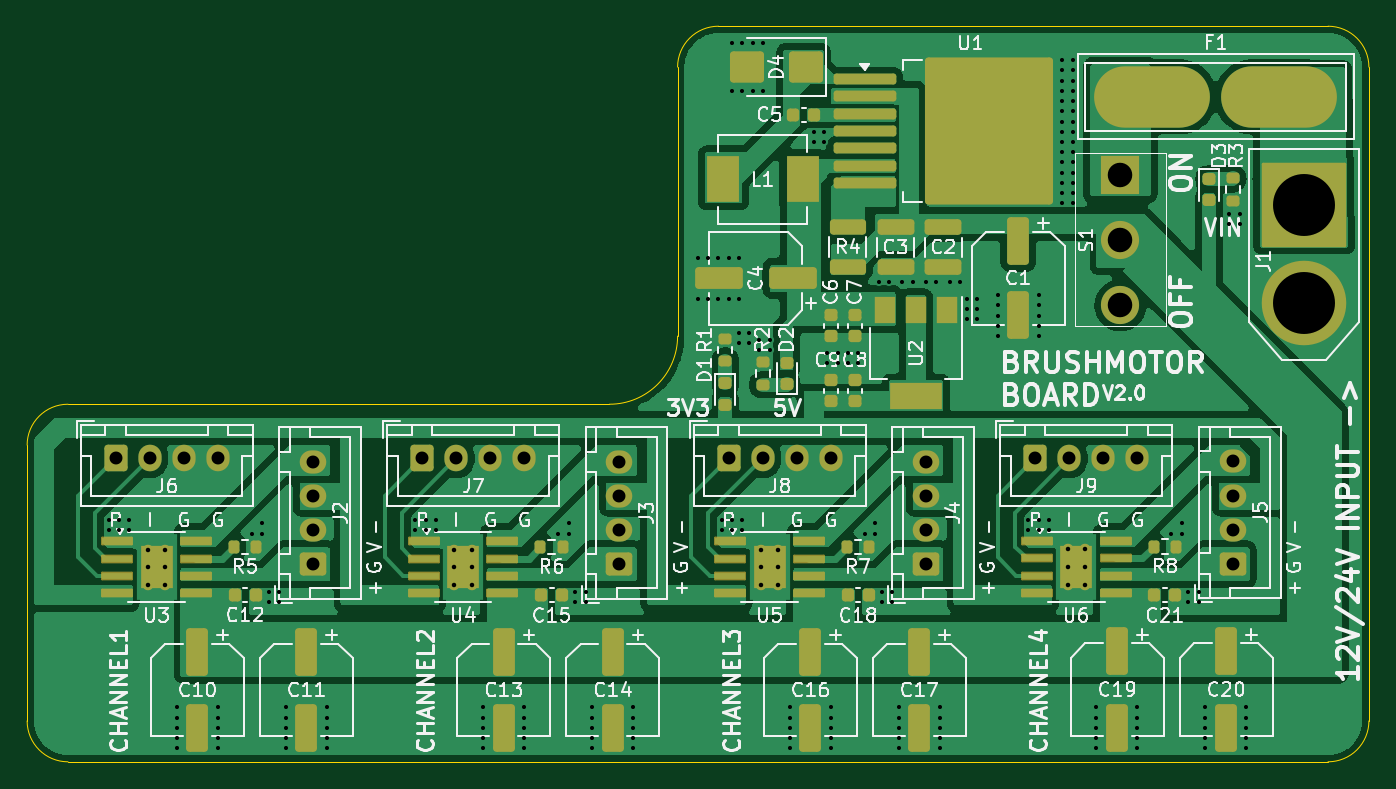
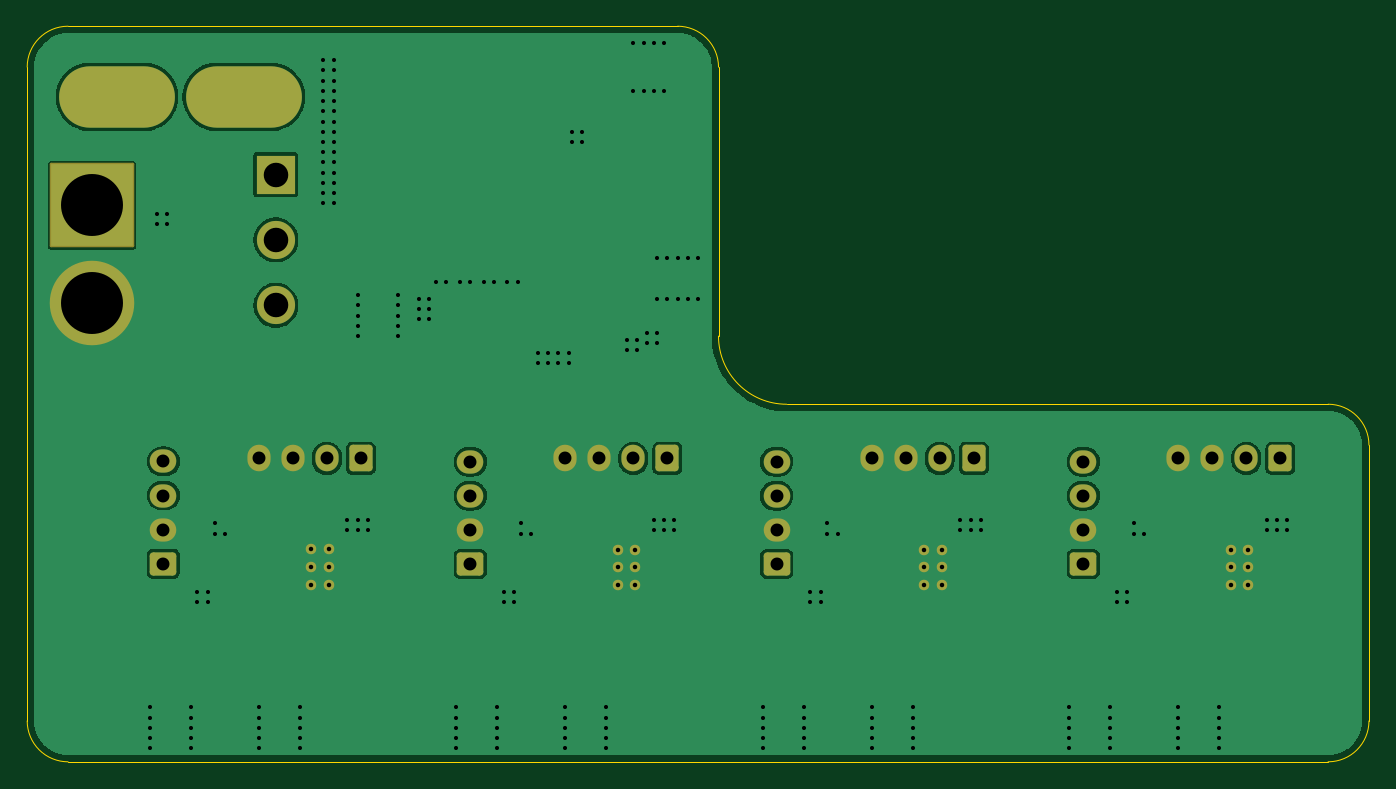
Circuit board: 11 layer files. Board 98.5 x 54.0 mm.
- bottom_copper: BrushMotorBoard_V2.0-B_Cu.gbr (49840 bytes)
- bottom_mask: BrushMotorBoard_V2.0-B_Mask.gbr (3391 bytes)
- paste: BrushMotorBoard_V2.0-B_Paste.gbr (463 bytes)
- bottom_silk: BrushMotorBoard_V2.0-B_Silkscreen.gbr (464 bytes)
- outline: BrushMotorBoard_V2.0-Edge_Cuts.gbr (1230 bytes)
- top_copper: BrushMotorBoard_V2.0-F_Cu.gbr (105280 bytes)
- top_mask: BrushMotorBoard_V2.0-F_Mask.gbr (8915 bytes)
- paste: BrushMotorBoard_V2.0-F_Paste.gbr (6590 bytes)
- top_silk: BrushMotorBoard_V2.0-F_Silkscreen.gbr (119090 bytes)
- drill: BrushMotorBoard_V2.0-NPTH.drl (269 bytes)
- drill: BrushMotorBoard_V2.0-PTH.drl (4547 bytes)

=== bottom_copper: BrushMotorBoard_V2.0-B_Cu.gbr (49840 bytes, source omitted) ===
=== bottom_mask: BrushMotorBoard_V2.0-B_Mask.gbr ===
%TF.GenerationSoftware,KiCad,Pcbnew,9.0.5*%
%TF.CreationDate,2026-09-16T01:22:22+08:00*%
%TF.ProjectId,BrushMotorBoard_V2.0,42727573-684d-46f7-946f-72426f617264,rev?*%
%TF.SameCoordinates,Original*%
%TF.FileFunction,Soldermask,Bot*%
%TF.FilePolarity,Negative*%
%FSLAX46Y46*%
G04 Gerber Fmt 4.6, Leading zero omitted, Abs format (unit mm)*
G04 Created by KiCad (PCBNEW 9.0.5) date 2026-09-16 01:22:22*
%MOMM*%
%LPD*%
G01*
G04 APERTURE LIST*
G04 Aperture macros list*
%AMRoundRect*
0 Rectangle with rounded corners*
0 $1 Rounding radius*
0 $2 $3 $4 $5 $6 $7 $8 $9 X,Y pos of 4 corners*
0 Add a 4 corners polygon primitive as box body*
4,1,4,$2,$3,$4,$5,$6,$7,$8,$9,$2,$3,0*
0 Add four circle primitives for the rounded corners*
1,1,$1+$1,$2,$3*
1,1,$1+$1,$4,$5*
1,1,$1+$1,$6,$7*
1,1,$1+$1,$8,$9*
0 Add four rect primitives between the rounded corners*
20,1,$1+$1,$2,$3,$4,$5,0*
20,1,$1+$1,$4,$5,$6,$7,0*
20,1,$1+$1,$6,$7,$8,$9,0*
20,1,$1+$1,$8,$9,$2,$3,0*%
G04 Aperture macros list end*
%ADD10RoundRect,0.250000X0.725000X-0.600000X0.725000X0.600000X-0.725000X0.600000X-0.725000X-0.600000X0*%
%ADD11O,1.950000X1.700000*%
%ADD12C,0.770000*%
%ADD13R,2.800000X2.800000*%
%ADD14C,2.800000*%
%ADD15RoundRect,0.250000X-0.600000X-0.725000X0.600000X-0.725000X0.600000X0.725000X-0.600000X0.725000X0*%
%ADD16O,1.700000X1.950000*%
%ADD17C,6.204000*%
%ADD18RoundRect,0.102000X-3.000000X3.000000X-3.000000X-3.000000X3.000000X-3.000000X3.000000X3.000000X0*%
%ADD19O,8.500000X4.500000*%
G04 APERTURE END LIST*
D10*
%TO.C,J4*%
X77975000Y-51475000D03*
D11*
X77975000Y-48975000D03*
X77975000Y-46475000D03*
X77975000Y-43975000D03*
%TD*%
D12*
%TO.C,U4*%
X43350000Y-50425000D03*
X43350000Y-51725000D03*
X43350000Y-53025000D03*
X44650000Y-50425000D03*
X44650000Y-51725000D03*
X44650000Y-53025000D03*
%TD*%
D13*
%TO.C,S1*%
X92250000Y-22887500D03*
D14*
X92250000Y-27687500D03*
X92250000Y-32487500D03*
%TD*%
D15*
%TO.C,J6*%
X18500000Y-43725000D03*
D16*
X21000000Y-43725000D03*
X23500000Y-43725000D03*
X26000000Y-43725000D03*
%TD*%
D12*
%TO.C,U3*%
X20850000Y-50425000D03*
X20850000Y-51725000D03*
X20850000Y-53025000D03*
X22150000Y-50425000D03*
X22150000Y-51725000D03*
X22150000Y-53025000D03*
%TD*%
%TO.C,U5*%
X65850000Y-50425000D03*
X65850000Y-51725000D03*
X65850000Y-53025000D03*
X67150000Y-50425000D03*
X67150000Y-51725000D03*
X67150000Y-53025000D03*
%TD*%
D17*
%TO.C,J1*%
X105750000Y-32350000D03*
D18*
X105750000Y-25150000D03*
%TD*%
D10*
%TO.C,J5*%
X100500000Y-51450000D03*
D11*
X100500000Y-48950000D03*
X100500000Y-46450000D03*
X100500000Y-43950000D03*
%TD*%
D15*
%TO.C,J7*%
X41000000Y-43725000D03*
D16*
X43500000Y-43725000D03*
X46000000Y-43725000D03*
X48500000Y-43725000D03*
%TD*%
D19*
%TO.C,F1*%
X103900000Y-17187500D03*
X94600000Y-17187500D03*
%TD*%
D15*
%TO.C,J9*%
X86000000Y-43725000D03*
D16*
X88500000Y-43725000D03*
X91000000Y-43725000D03*
X93500000Y-43725000D03*
%TD*%
D12*
%TO.C,U6*%
X88375000Y-50400000D03*
X88375000Y-51700000D03*
X88375000Y-53000000D03*
X89675000Y-50400000D03*
X89675000Y-51700000D03*
X89675000Y-53000000D03*
%TD*%
D15*
%TO.C,J8*%
X63500000Y-43725000D03*
D16*
X66000000Y-43725000D03*
X68500000Y-43725000D03*
X71000000Y-43725000D03*
%TD*%
D10*
%TO.C,J2*%
X32975000Y-51475000D03*
D11*
X32975000Y-48975000D03*
X32975000Y-46475000D03*
X32975000Y-43975000D03*
%TD*%
D10*
%TO.C,J3*%
X55475000Y-51475000D03*
D11*
X55475000Y-48975000D03*
X55475000Y-46475000D03*
X55475000Y-43975000D03*
%TD*%
M02*

=== paste: BrushMotorBoard_V2.0-B_Paste.gbr ===
%TF.GenerationSoftware,KiCad,Pcbnew,9.0.5*%
%TF.CreationDate,2026-09-16T01:22:22+08:00*%
%TF.ProjectId,BrushMotorBoard_V2.0,42727573-684d-46f7-946f-72426f617264,rev?*%
%TF.SameCoordinates,Original*%
%TF.FileFunction,Paste,Bot*%
%TF.FilePolarity,Positive*%
%FSLAX46Y46*%
G04 Gerber Fmt 4.6, Leading zero omitted, Abs format (unit mm)*
G04 Created by KiCad (PCBNEW 9.0.5) date 2026-09-16 01:22:22*
%MOMM*%
%LPD*%
G01*
G04 APERTURE LIST*
G04 APERTURE END LIST*
M02*

=== bottom_silk: BrushMotorBoard_V2.0-B_Silkscreen.gbr ===
%TF.GenerationSoftware,KiCad,Pcbnew,9.0.5*%
%TF.CreationDate,2026-09-16T01:22:22+08:00*%
%TF.ProjectId,BrushMotorBoard_V2.0,42727573-684d-46f7-946f-72426f617264,rev?*%
%TF.SameCoordinates,Original*%
%TF.FileFunction,Legend,Bot*%
%TF.FilePolarity,Positive*%
%FSLAX46Y46*%
G04 Gerber Fmt 4.6, Leading zero omitted, Abs format (unit mm)*
G04 Created by KiCad (PCBNEW 9.0.5) date 2026-09-16 01:22:22*
%MOMM*%
%LPD*%
G01*
G04 APERTURE LIST*
G04 APERTURE END LIST*
M02*

=== outline: BrushMotorBoard_V2.0-Edge_Cuts.gbr ===
%TF.GenerationSoftware,KiCad,Pcbnew,9.0.5*%
%TF.CreationDate,2026-09-16T01:22:22+08:00*%
%TF.ProjectId,BrushMotorBoard_V2.0,42727573-684d-46f7-946f-72426f617264,rev?*%
%TF.SameCoordinates,Original*%
%TF.FileFunction,Profile,NP*%
%FSLAX46Y46*%
G04 Gerber Fmt 4.6, Leading zero omitted, Abs format (unit mm)*
G04 Created by KiCad (PCBNEW 9.0.5) date 2026-09-16 01:22:22*
%MOMM*%
%LPD*%
G01*
G04 APERTURE LIST*
%TA.AperFunction,Profile*%
%ADD10C,0.050000*%
%TD*%
G04 APERTURE END LIST*
D10*
X12000000Y-42750000D02*
G75*
G02*
X15000000Y-39750000I3000000J0D01*
G01*
X110500000Y-63000000D02*
G75*
G02*
X107500000Y-66000000I-3000000J0D01*
G01*
X107500000Y-12000000D02*
G75*
G02*
X110500000Y-15000000I0J-3000000D01*
G01*
X59750000Y-34750000D02*
G75*
G02*
X54750000Y-39750000I-5000000J0D01*
G01*
X62750000Y-12000000D02*
X107500000Y-12000000D01*
X110500000Y-15000000D02*
X110500000Y-63000000D01*
X12000000Y-63000000D02*
X12000000Y-42750000D01*
X15000000Y-39750000D02*
X54750000Y-39750000D01*
X59750000Y-34750000D02*
X59750000Y-15000000D01*
X107500000Y-66000000D02*
X15000000Y-66000000D01*
X59750000Y-15000000D02*
G75*
G02*
X62750000Y-12000000I3000000J0D01*
G01*
X15000000Y-66000000D02*
G75*
G02*
X12000000Y-63000000I0J3000000D01*
G01*
M02*

=== top_copper: BrushMotorBoard_V2.0-F_Cu.gbr (105280 bytes, source omitted) ===
=== top_mask: BrushMotorBoard_V2.0-F_Mask.gbr (8915 bytes, source omitted) ===
=== paste: BrushMotorBoard_V2.0-F_Paste.gbr (6590 bytes, source omitted) ===
=== top_silk: BrushMotorBoard_V2.0-F_Silkscreen.gbr (119090 bytes, source omitted) ===
=== drill: BrushMotorBoard_V2.0-NPTH.drl ===
M48
; DRILL file {KiCad 9.0.5} date 2026-09-16T01:22:24+0800
; FORMAT={-:-/ absolute / metric / decimal}
; #@! TF.CreationDate,2026-09-16T01:22:24+08:00
; #@! TF.GenerationSoftware,Kicad,Pcbnew,9.0.5
; #@! TF.FileFunction,NonPlated,1,2,NPTH
FMAT,2
METRIC
%
G90
G05
M30

=== drill: BrushMotorBoard_V2.0-PTH.drl ===
M48
; DRILL file {KiCad 9.0.5} date 2026-09-16T01:22:24+0800
; FORMAT={-:-/ absolute / metric / decimal}
; #@! TF.CreationDate,2026-09-16T01:22:24+08:00
; #@! TF.GenerationSoftware,Kicad,Pcbnew,9.0.5
; #@! TF.FileFunction,Plated,1,2,PTH
FMAT,2
METRIC
; #@! TA.AperFunction,Plated,PTH,ViaDrill
T1C0.300
; #@! TA.AperFunction,Plated,PTH,ComponentDrill
T2C0.330
; #@! TA.AperFunction,Plated,PTH,ComponentDrill
T3C0.950
; #@! TA.AperFunction,Plated,PTH,ComponentDrill
T4C1.800
; #@! TA.AperFunction,Plated,PTH,ComponentDrill
T5C3.000
; #@! TA.AperFunction,Plated,PTH,ComponentDrill
T6C4.550
%
G90
G05
T1
X18.0Y-48.25
X18.0Y-49.0
X18.75Y-48.25
X18.75Y-49.0
X19.5Y-48.25
X19.5Y-49.0
X23.0Y-62.0
X23.0Y-62.75
X23.0Y-63.5
X23.0Y-64.25
X23.0Y-65.0
X26.0Y-62.0
X26.0Y-62.75
X26.0Y-63.5
X26.0Y-64.25
X26.0Y-65.0
X28.5Y-49.25
X29.25Y-48.5
X29.25Y-49.25
X29.75Y-53.5
X29.75Y-54.25
X30.5Y-53.5
X30.5Y-54.25
X31.0Y-62.0
X31.0Y-62.75
X31.0Y-63.5
X31.0Y-64.25
X31.0Y-65.0
X34.0Y-62.0
X34.0Y-62.75
X34.0Y-63.5
X34.0Y-64.25
X34.0Y-65.0
X40.5Y-48.25
X40.5Y-49.0
X41.25Y-48.25
X41.25Y-49.0
X42.0Y-48.25
X42.0Y-49.0
X45.5Y-62.0
X45.5Y-62.75
X45.5Y-63.5
X45.5Y-64.25
X45.5Y-65.0
X48.5Y-62.0
X48.5Y-62.75
X48.5Y-63.5
X48.5Y-64.25
X48.5Y-65.0
X51.0Y-49.25
X51.75Y-48.5
X51.75Y-49.25
X52.25Y-53.5
X52.25Y-54.25
X53.0Y-53.5
X53.0Y-54.25
X53.5Y-62.0
X53.5Y-62.75
X53.5Y-63.5
X53.5Y-64.25
X53.5Y-65.0
X56.5Y-62.0
X56.5Y-62.75
X56.5Y-63.5
X56.5Y-64.25
X56.5Y-65.0
X61.25Y-29.0
X61.25Y-32.0
X62.0Y-29.0
X62.0Y-32.0
X62.75Y-29.0
X62.75Y-32.0
X63.0Y-48.25
X63.0Y-49.0
X63.5Y-29.0
X63.5Y-32.0
X63.75Y-13.25
X63.75Y-16.75
X63.75Y-48.25
X63.75Y-49.0
X64.25Y-29.0
X64.25Y-32.0
X64.25Y-34.5
X64.25Y-35.25
X64.5Y-13.25
X64.5Y-16.75
X64.5Y-48.25
X64.5Y-49.0
X65.0Y-34.5
X65.0Y-35.25
X65.25Y-13.25
X65.25Y-16.75
X65.75Y-35.0
X65.75Y-35.75
X66.0Y-13.25
X66.0Y-16.75
X66.5Y-35.0
X66.5Y-35.75
X68.0Y-62.0
X68.0Y-62.75
X68.0Y-63.5
X68.0Y-64.25
X68.0Y-65.0
X69.75Y-19.75
X69.75Y-20.5
X70.5Y-19.75
X70.5Y-20.5
X70.75Y-36.0
X70.75Y-36.75
X71.0Y-62.0
X71.0Y-62.75
X71.0Y-63.5
X71.0Y-64.25
X71.0Y-65.0
X71.5Y-36.0
X71.5Y-36.75
X72.25Y-36.0
X72.25Y-36.75
X73.0Y-36.0
X73.0Y-36.75
X73.5Y-49.25
X74.25Y-48.5
X74.25Y-49.25
X74.5Y-30.75
X74.75Y-53.5
X74.75Y-54.25
X75.25Y-30.75
X75.5Y-53.5
X75.5Y-54.25
X76.0Y-62.0
X76.0Y-62.75
X76.0Y-63.5
X76.0Y-64.25
X76.0Y-65.0
X76.25Y-30.75
X77.0Y-30.75
X78.0Y-30.75
X78.75Y-30.75
X79.0Y-62.0
X79.0Y-62.75
X79.0Y-63.5
X79.0Y-64.25
X79.0Y-65.0
X79.75Y-30.75
X80.5Y-30.75
X81.0Y-32.0
X81.0Y-32.75
X81.0Y-33.5
X81.75Y-32.0
X81.75Y-32.75
X81.75Y-33.5
X83.25Y-31.75
X83.25Y-32.5
X83.25Y-33.25
X83.25Y-34.0
X83.25Y-34.75
X85.5Y-48.25
X85.5Y-49.0
X86.25Y-31.75
X86.25Y-32.5
X86.25Y-33.25
X86.25Y-34.0
X86.25Y-34.75
X86.25Y-48.25
X86.25Y-49.0
X87.0Y-48.25
X87.0Y-49.0
X88.0Y-14.5
X88.0Y-15.25
X88.0Y-16.0
X88.0Y-16.75
X88.0Y-17.5
X88.0Y-18.25
X88.0Y-19.0
X88.0Y-19.75
X88.0Y-20.5
X88.0Y-21.25
X88.0Y-22.0
X88.0Y-22.75
X88.0Y-23.5
X88.0Y-24.25
X88.0Y-25.0
X88.75Y-14.5
X88.75Y-15.25
X88.75Y-16.0
X88.75Y-16.75
X88.75Y-17.5
X88.75Y-18.25
X88.75Y-19.0
X88.75Y-19.75
X88.75Y-20.5
X88.75Y-21.25
X88.75Y-22.0
X88.75Y-22.75
X88.75Y-23.5
X88.75Y-24.25
X88.75Y-25.0
X90.5Y-62.0
X90.5Y-62.75
X90.5Y-63.5
X90.5Y-64.25
X90.5Y-65.0
X93.5Y-62.0
X93.5Y-62.75
X93.5Y-63.5
X93.5Y-64.25
X93.5Y-65.0
X96.0Y-49.25
X96.75Y-48.5
X96.75Y-49.25
X97.25Y-53.5
X97.25Y-54.25
X98.0Y-53.5
X98.0Y-54.25
X98.5Y-62.0
X98.5Y-62.75
X98.5Y-63.5
X98.5Y-64.25
X98.5Y-65.0
X100.25Y-25.75
X100.25Y-26.5
X101.0Y-25.75
X101.0Y-26.5
X101.5Y-62.0
X101.5Y-62.75
X101.5Y-63.5
X101.5Y-64.25
X101.5Y-65.0
T2
X20.85Y-50.425
X20.85Y-51.725
X20.85Y-53.025
X22.15Y-50.425
X22.15Y-51.725
X22.15Y-53.025
X43.35Y-50.425
X43.35Y-51.725
X43.35Y-53.025
X44.65Y-50.425
X44.65Y-51.725
X44.65Y-53.025
X65.85Y-50.425
X65.85Y-51.725
X65.85Y-53.025
X67.15Y-50.425
X67.15Y-51.725
X67.15Y-53.025
X88.375Y-50.4
X88.375Y-51.7
X88.375Y-53.0
X89.675Y-50.4
X89.675Y-51.7
X89.675Y-53.0
T3
X18.5Y-43.725
X21.0Y-43.725
X23.5Y-43.725
X26.0Y-43.725
X32.975Y-43.975
X32.975Y-46.475
X32.975Y-48.975
X32.975Y-51.475
X41.0Y-43.725
X43.5Y-43.725
X46.0Y-43.725
X48.5Y-43.725
X55.475Y-43.975
X55.475Y-46.475
X55.475Y-48.975
X55.475Y-51.475
X63.5Y-43.725
X66.0Y-43.725
X68.5Y-43.725
X71.0Y-43.725
X77.975Y-43.975
X77.975Y-46.475
X77.975Y-48.975
X77.975Y-51.475
X86.0Y-43.725
X88.5Y-43.725
X91.0Y-43.725
X93.5Y-43.725
X100.5Y-43.95
X100.5Y-46.45
X100.5Y-48.95
X100.5Y-51.45
T4
X92.25Y-22.887
X92.25Y-27.688
X92.25Y-32.487
T6
X105.75Y-25.15
X105.75Y-32.35
T5
G00X96.6Y-17.188
M15
G01X92.6Y-17.188
M16
G05
G00X105.9Y-17.188
M15
G01X101.9Y-17.188
M16
G05
M30
